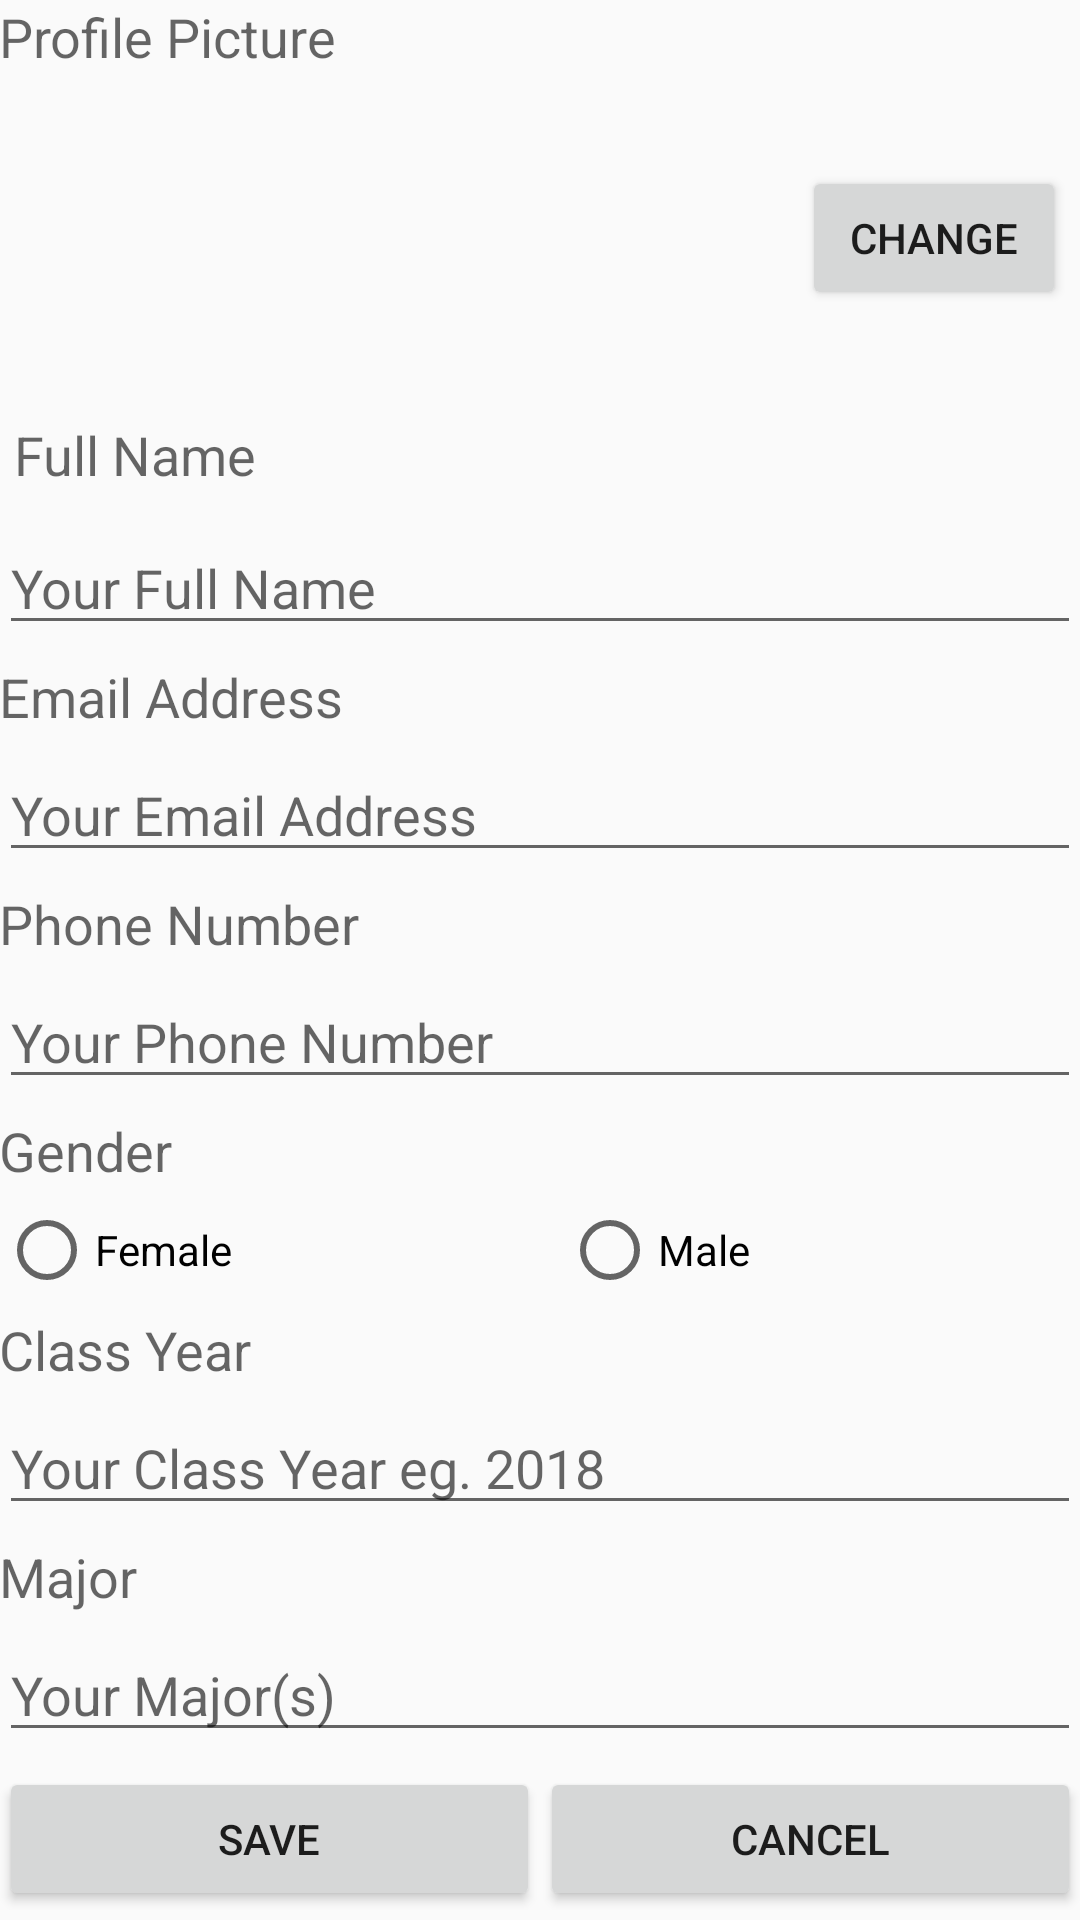

Here is an Android app screen rendered from its layout file. Give the layout XML and the strings, colors and styles it references.
<!-- AndroidManifest.xml: application theme AppTheme -->
<!-- res/layout/activity_profile.xml -->
<?xml version="1.0" encoding="utf-8"?>
<LinearLayout xmlns:android="http://schemas.android.com/apk/res/android"
    xmlns:tools="http://schemas.android.com/tools"
    android:id="@+id/activity_profile"
    android:layout_width="match_parent"
    android:layout_height="match_parent"
    android:paddingBottom="@dimen/activity_vertical_margin"
    android:paddingLeft="@dimen/activity_horizontal_margin"
    android:paddingRight="@dimen/activity_horizontal_margin"
    android:paddingTop="@dimen/activity_vertical_margin"
    tools:context="edu.dartmouth.cs.example.myruns.ProfileActivity">

    <ScrollView
        android:layout_width="match_parent"
        android:layout_height="match_parent"
        android:id="@+id/scrollView" >

        <LinearLayout
            android:layout_width="match_parent"
            android:layout_height="match_parent"
            android:orientation="vertical" >

            <TextView
                android:layout_width="wrap_content"
                android:layout_height="wrap_content"
                android:textAppearance="?android:attr/textAppearanceMedium"
                android:text="@string/ui_profile_picture_header" />

            <LinearLayout
                android:layout_width="match_parent"
                android:layout_height="match_parent"
                android:orientation="horizontal"
                android:baselineAligned="false" >

                <ImageView
                    android:id="@+id/imageView"
                    android:layout_width="0dp"
                    android:layout_height="100dp"
                    android:layout_margin="5dp"
                    android:layout_weight="1"
                    android:contentDescription="@string/ui_profile_picture_description"
                    android:focusable="true"
                    android:focusableInTouchMode="true" />

                <Button
                    android:id="@+id/changeButton"
                    android:layout_width="wrap_content"
                    android:layout_height="wrap_content"
                    android:text="@string/ui_change_button_header"
                    android:layout_gravity="center"
                    android:layout_margin="5dp"
                    android:onClick="onChangeClicked" />

            </LinearLayout>

            <TextView
                android:layout_width="wrap_content"
                android:layout_height="wrap_content"
                android:layout_margin="5dp"
                android:textAppearance="?android:attr/textAppearanceMedium"
                android:text="@string/ui_user_name_header" />

            <EditText
                android:layout_width="match_parent"
                android:layout_height="wrap_content"
                android:layout_marginTop="5dp"
                android:inputType="textPersonName"
                android:hint="@string/user_name"
                android:id="@+id/user_name" />

            <TextView
                android:layout_width="wrap_content"
                android:layout_height="wrap_content"
                android:layout_marginTop="5dp"
                android:textAppearance="?android:attr/textAppearanceMedium"
                android:text="@string/ui_user_email_header" />

            <EditText
                android:layout_width="match_parent"
                android:layout_height="wrap_content"
                android:layout_marginTop="5dp"
                android:inputType="textEmailAddress"
                android:hint="@string/user_email"
                android:id="@+id/user_email" />

            <TextView
                android:layout_width="wrap_content"
                android:layout_height="wrap_content"
                android:layout_marginTop="5dp"
                android:textAppearance="?android:attr/textAppearanceMedium"
                android:text="@string/ui_user_phone_header" />

            <EditText
                android:layout_width="match_parent"
                android:layout_height="wrap_content"
                android:layout_marginTop="5dp"
                android:inputType="phone"
                android:hint="@string/user_phone"
                android:id="@+id/user_phone" />

            <TextView
                android:layout_width="wrap_content"
                android:layout_height="wrap_content"
                android:layout_marginTop="5dp"
                android:textAppearance="?android:attr/textAppearanceMedium"
                android:text="@string/ui_user_gender_header" />

            <RadioGroup
                android:layout_width="match_parent"
                android:layout_height="match_parent"
                android:layout_marginTop="5dp"
                android:orientation="horizontal"
                android:id="@+id/user_gender" >

                <RadioButton
                    android:layout_width="wrap_content"
                    android:layout_height="wrap_content"
                    android:text="@string/user_female"
                    android:layout_weight="1"
                    android:id="@+id/femaleRadioButton" />

                <RadioButton
                    android:layout_width="wrap_content"
                    android:layout_height="wrap_content"
                    android:text="@string/user_male"
                    android:layout_weight="1"
                    android:id="@+id/maleRadioButton" />

            </RadioGroup>

            <TextView
                android:layout_width="wrap_content"
                android:layout_height="wrap_content"
                android:layout_marginTop="5dp"
                android:textAppearance="?android:attr/textAppearanceMedium"
                android:text="@string/ui_user_class_header" />

            <EditText
                android:layout_width="match_parent"
                android:layout_height="wrap_content"
                android:layout_marginTop="5dp"
                android:inputType="numberDecimal"
                android:hint="@string/user_class"
                android:id="@+id/user_class" />

            <TextView
                android:layout_width="wrap_content"
                android:layout_height="wrap_content"
                android:layout_marginTop="5dp"
                android:textAppearance="?android:attr/textAppearanceMedium"
                android:text="@string/ui_user_major_header" />

            <EditText
                android:layout_width="match_parent"
                android:layout_height="wrap_content"
                android:layout_marginTop="5dp"
                android:inputType="textPersonName"
                android:hint="@string/user_major"
                android:id="@+id/user_major" />

            <LinearLayout
                android:layout_width="match_parent"
                android:layout_height="match_parent"
                android:layout_marginTop="5dp"
                android:orientation="horizontal" >

                <Button
                    android:layout_width="wrap_content"
                    android:layout_height="wrap_content"
                    android:text="@string/ui_save_button_header"
                    android:layout_weight="1"
                    android:id="@+id/profile_save_button"
                    android:onClick="onSaveClicked"/>

                <Button
                    android:layout_width="wrap_content"
                    android:layout_height="wrap_content"
                    android:text="@string/ui_cancel_button_header"
                    android:layout_weight="1"
                    android:id="@+id/profile_cancel_button"
                    android:onClick="onCancelClicked"/>
            </LinearLayout>
        </LinearLayout>
    </ScrollView>
</LinearLayout>
<!-- resources referenced by this layout -->
<resources>
  <string name="ui_cancel_button_header">Cancel</string>
  <string name="ui_change_button_header">Change</string>
  <string name="ui_profile_picture_description">Your Profile Picture:</string>
  <string name="ui_profile_picture_header">Profile Picture</string>
  <string name="ui_save_button_header">Save</string>
  <string name="ui_user_class_header">Class Year</string>
  <string name="ui_user_email_header">Email Address</string>
  <string name="ui_user_gender_header">Gender</string>
  <string name="ui_user_major_header">Major</string>
  <string name="ui_user_name_header">Full Name</string>
  <string name="ui_user_phone_header">Phone Number</string>
  <string name="user_class">Your Class Year eg. 2018</string>
  <string name="user_email">Your Email Address</string>
  <string name="user_female">Female</string>
  <string name="user_major">Your Major(s)</string>
  <string name="user_male">Male</string>
  <string name="user_name">Your Full Name</string>
  <string name="user_phone">Your Phone Number</string>
  <style name="AppTheme" parent="Theme.AppCompat.Light.DarkActionBar">
          
          <item name="colorPrimary">@color/colorPrimary</item>
          <item name="colorPrimaryDark">@color/colorPrimaryDark</item>
          <item name="colorAccent">@color/colorAccent</item>
      </style>
  <!-- not gathered from this repository: default colours our renderer supplied (Android Studio template values) -->
  <color name="colorPrimary">#FF6200EE</color>
  <color name="colorPrimaryDark">#FF3700B3</color>
  <color name="colorAccent">#FF03DAC5</color>
</resources>
